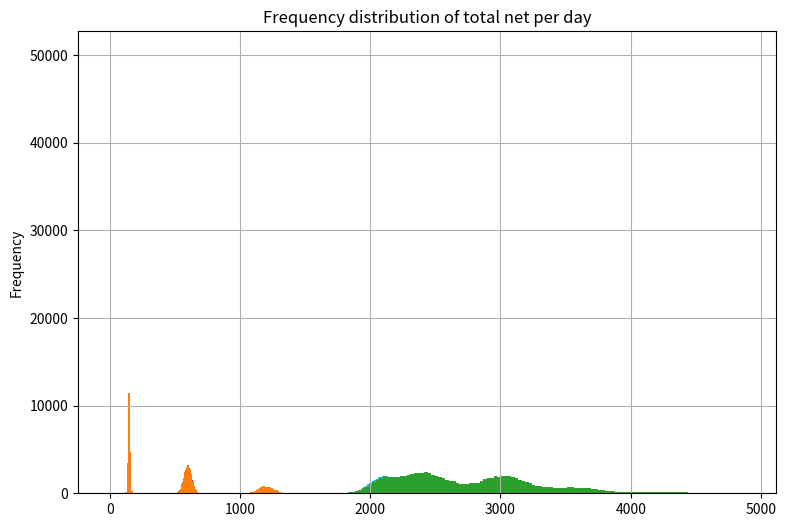

Source code (Python):
%matplotlib inline
def dist_summary(dist, names = 'dist_name'):
    import pandas as pd
    import matplotlib.pyplot as plt
    ser = pd.Series(dist)
    fig = plt.figure(1, figsize=(9, 6))
    ax = fig.gca()
    ser.hist(ax = ax, bins = 120)
    ax.set_title('Frequency distribution of ' + names)
    ax.set_ylabel('Frequency')
    plt.show()
    return(ser.describe())

def sim_normal(nums, mean = 600, sd = 30):
    import numpy as np
    import numpy.random as nr
    for n in nums:
        dist = nr.normal(loc = mean, scale = sd, size = n)
        titl = 'Normal distribution with ' + str(n) + ' values'
        print('Summary for ' + str(n) + ' samples')
        print(dist_summary(dist, titl))   
        print('Emperical 95% CIs')
        print(np.percentile(dist, [2.5, 97.5]))
        print(' ')
    return('Done!')

nums = [100, 1000, 10000, 100000]
sim_normal(nums)

def sim_poisson(nums, mean = 600):
    import numpy as np
    import numpy.random as nr
    for n in nums:
        dist = nr.poisson(lam = mean, size = n)
        titl = 'Poisson distribution with ' + str(n) + ' values'
        print(dist_summary(dist, titl))    
        print('Emperical 95% CIs')
        print(np.percentile(dist, [2.5, 97.5]))
        print(' ')
    return('Done!')

sim_poisson([100000])

def gen_profits(num):  
    import numpy.random as nr
    unif = nr.uniform(size = num)
    out = [5 if x < 0.3 else (3.5 if x < 0.6 else 4) for x in unif]
    return(out)

prfts = gen_profits(100000)
dist_summary(prfts, 'profits')

def gen_tips(num):  
    import numpy.random as nr
    unif = nr.uniform(size = num)
    out = [0 if x < 0.5 else (0.25 if x < 0.7 
      else (1.0 if x < 0.9 else 2.0)) for x in unif]
    return(out)

tps = gen_tips(100000)
dist_summary(tps, 'tips')

def sim_lemonade(num, mean = 600, sd = 30, pois = False):
    ## Simulate the profits and tips for
    ## a lemonade stand.
    import numpy.random as nr
  
    ## number of customer arrivals
    if pois:
        arrivals = nr.poisson(lam = mean, size = num)
    else:
        arrivals = nr.normal(loc = mean, scale = sd, size = num) 

    print(dist_summary(arrivals, 'customer arrivals per day'))
  
    ## Compute distibution of average profit per arrival
    proft = gen_profits(num)
    print(dist_summary(proft, 'profit per arrival'))
  
    ## Total profits are profit per arrival 
    ## times number of arrivals.
    total_profit = arrivals * proft 
    print(dist_summary(total_profit, 'total profit per day'))
  
    ## Compute distribution of average tips per arrival
    tps = gen_tips(num)
    print(dist_summary(tps, 'tips per arrival'))
  
    ## Compute average tips per day
    total_tips = arrivals * tps
    print(dist_summary(total_tips, 'total tips per day'))
  
    ## Compute total profits plus total tips.
    total_take = total_profit + total_tips 
    return(dist_summary(total_take, 'total net per day'))

sim_lemonade(100000)

